Run: headless pygame with SDL's dummy video driver; simulated clock (each Clock.tick advances the game by its frame time, no real sleeping); random seed 0; keys injected as events and as key.get_pressed() state; mouse plan: one left click at the window centre at the start of phase 2, then a move to the lower-right quarter at the start of phase 3.
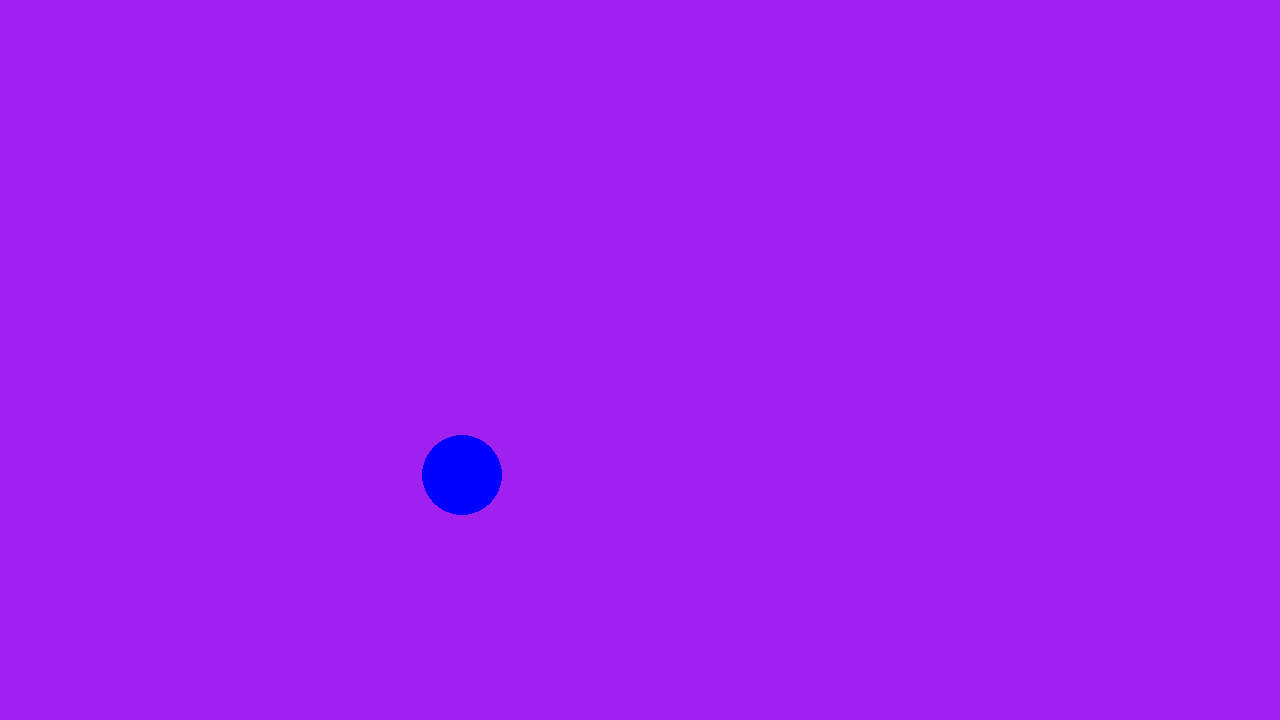
Frame 1 of 4 · flips 1–60 · no input
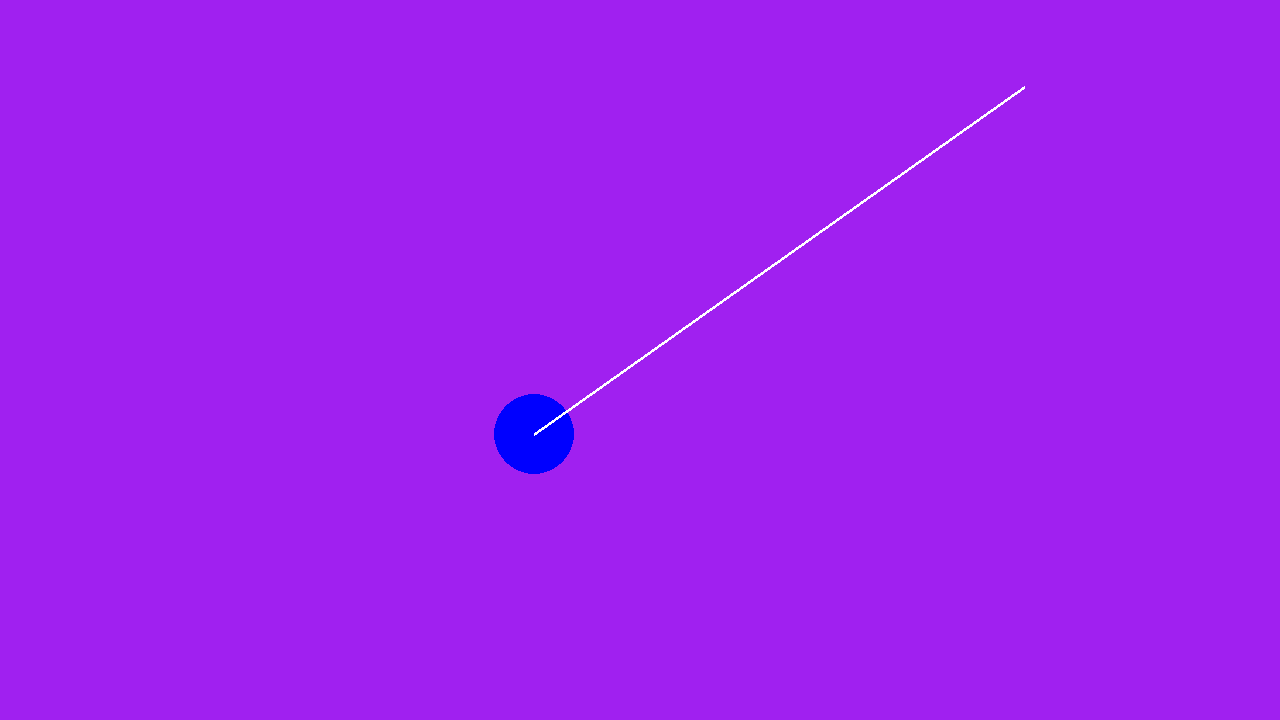
Frame 2 of 4 · flips 61–180 · clicked the window centre · tapped SPACE, RETURN · held RIGHT (→), D
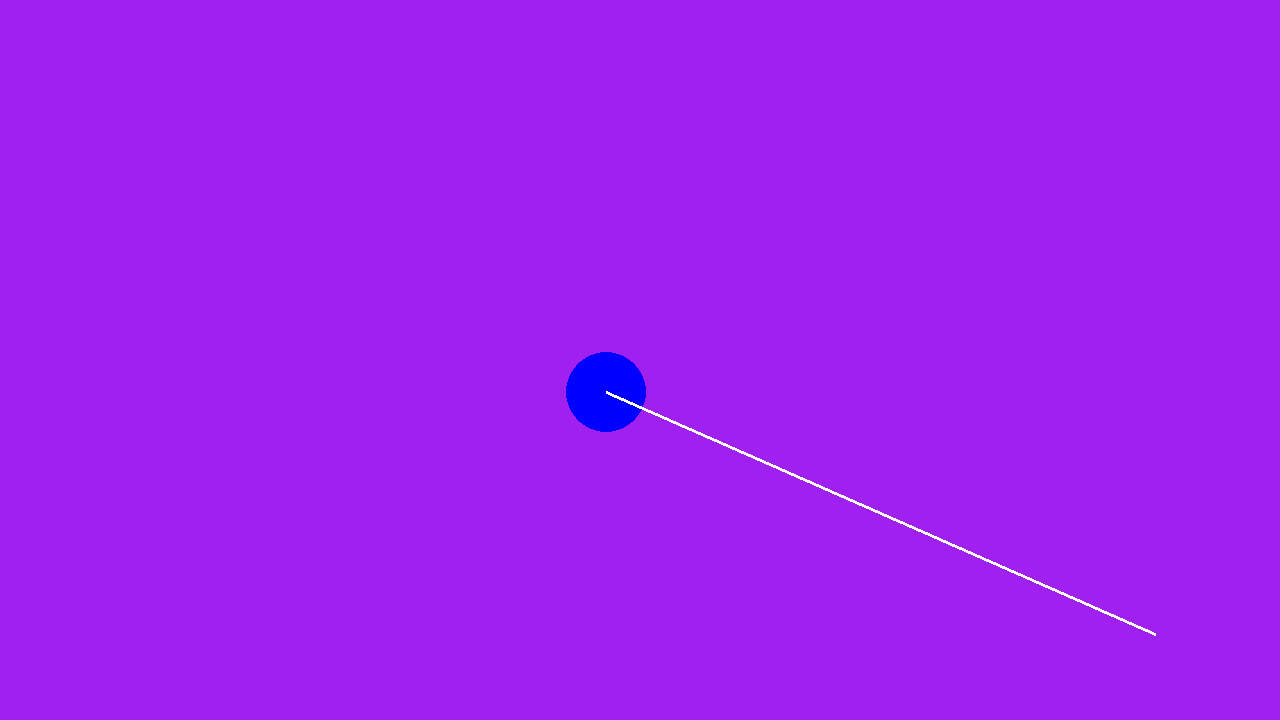
Frame 3 of 4 · flips 181–300 · moved the mouse to the lower-right quarter · held DOWN (↓), S
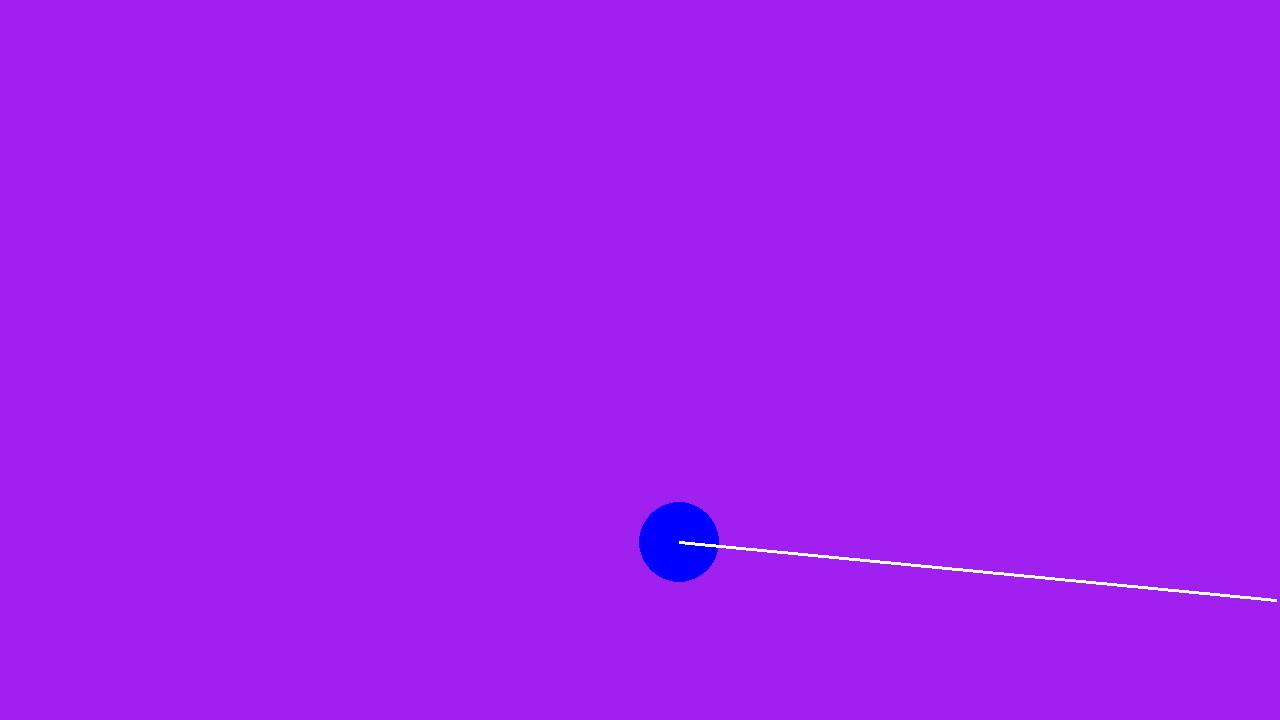
Frame 4 of 4 · flips 301–420 · held LEFT (←), A, UP (↑), W

The pygame program that drew these frames:

# Example file showing a basic pygame "game loop"
import pygame

# pygame setup
pygame.init()
screen = pygame.display.set_mode((1280, 720))
clock = pygame.time.Clock()
running = True
dt = 0

gravity = 100 * 9.8
ballPose = pygame.Vector2(screen.get_width() / 3, screen.get_height() / 2)
ballMass = 40.0
ballVelocity = pygame.Vector2(100, 150)
holding = False

while running:
    # poll for events
    # pygame.QUIT event means the user clicked X to close your window
    for event in pygame.event.get():
        if event.type == pygame.QUIT:
            running = False

    # fill the screen with a color to wipe away anything from last frame
    screen.fill("purple")

    # RENDER YOUR GAME HERE

    ballVelocity += pygame.Vector2(0, ballMass * gravity) / ballMass * dt
    ballPose += ballVelocity * dt
    pygame.draw.circle(screen, "blue", ballPose, ballMass)

    pressedMBtn = pygame.mouse.get_pressed()

    forceDir = pygame.mouse.get_pos() - ballPose
    forceDir = forceDir.normalize() * 600

    if pressedMBtn[0]:
        holding = True
    elif pressedMBtn[2] or pygame.key.get_pressed()[pygame.K_SPACE]:
        holding = False
        ballVelocity = forceDir

    if holding:
        pygame.draw.line(screen, "white", ballPose, ballPose + forceDir, 3)

    if ballPose.y >= screen.get_height() - ballMass or ballPose.y <= ballMass:
        ballVelocity.y *= -1
        ballPose += ballVelocity * dt

    if ballPose.x >= screen.get_width() - ballMass or ballPose.x <= ballMass:
        ballVelocity.x *= -1
        ballPose += ballVelocity * dt

    # flip() the display to put your work on screen
    pygame.display.flip()

    dt = clock.tick(144) / 1000  # limits FPS to 144

pygame.quit()
